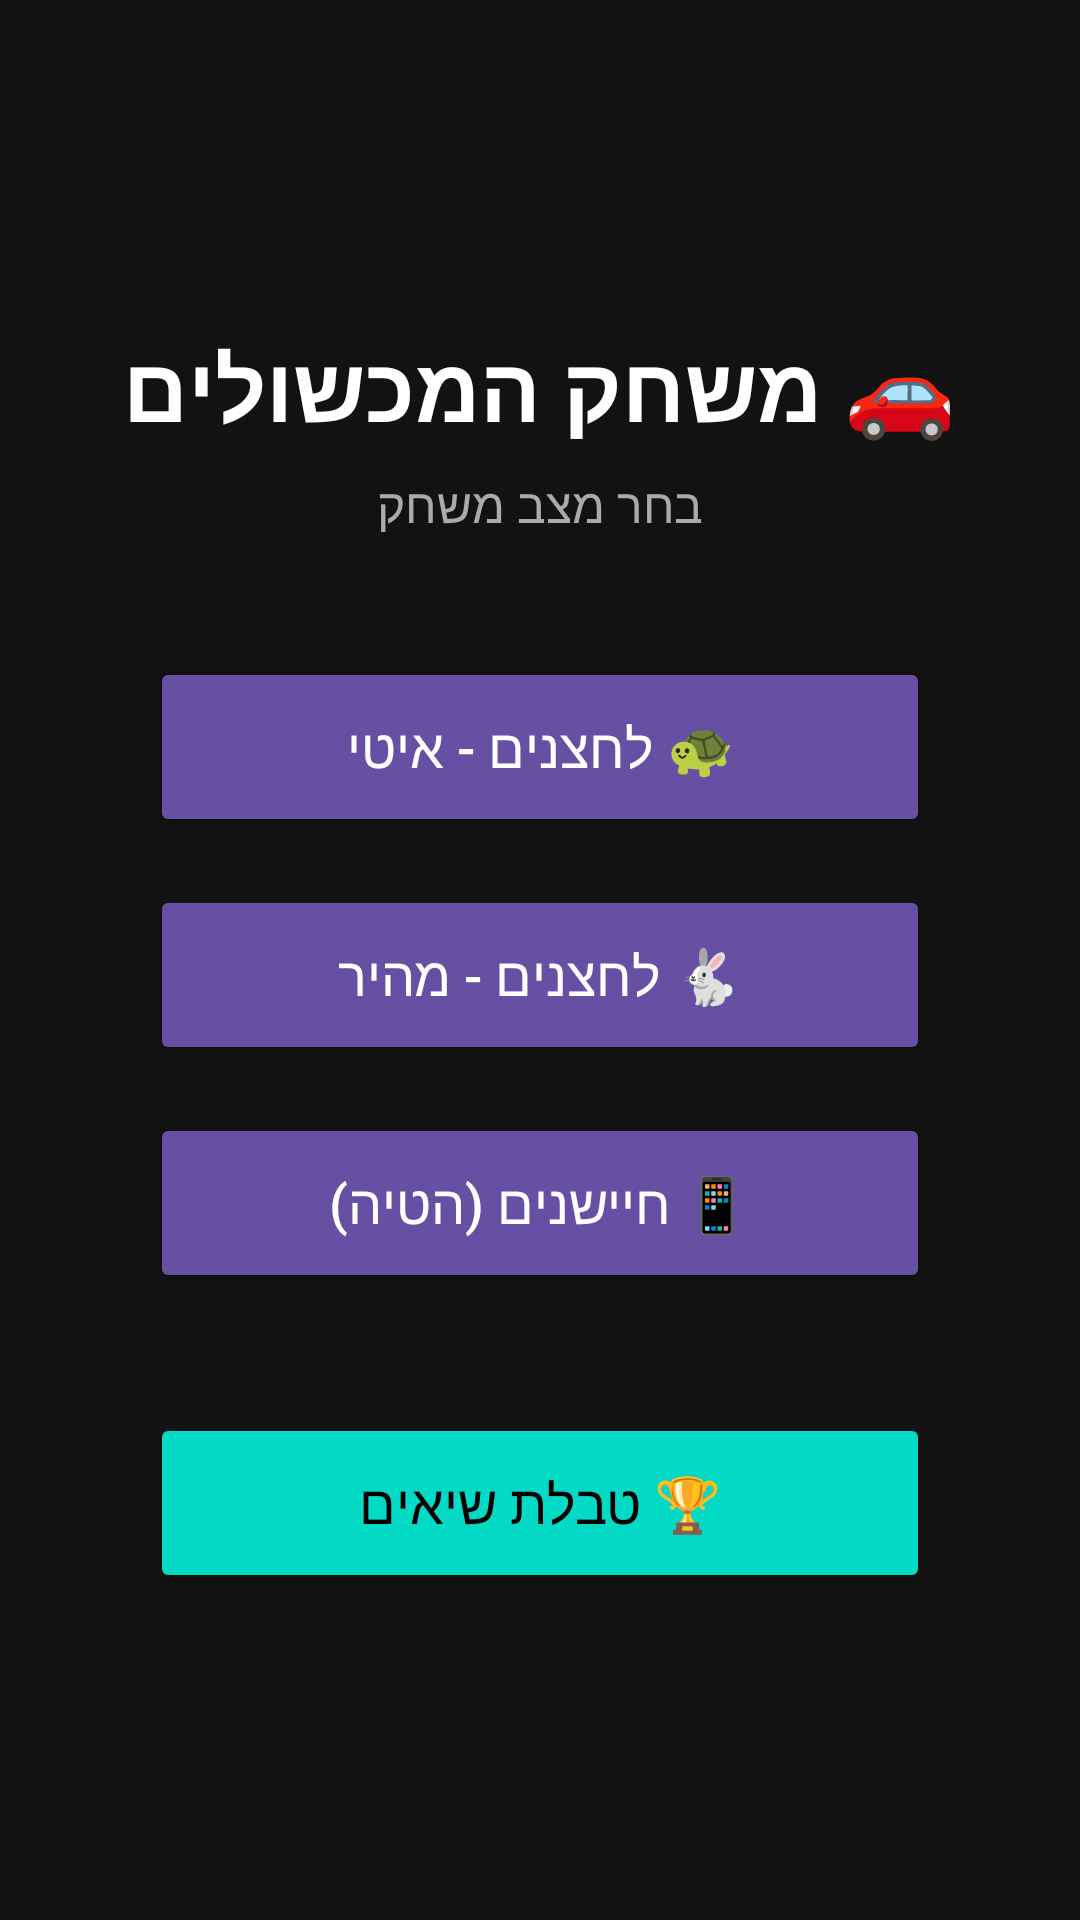

Android layout source for this screen:
<!-- AndroidManifest.xml: application theme Theme.ObstaclesGame -->
<!-- res/layout/activity_menu.xml -->
<?xml version="1.0" encoding="utf-8"?>
<LinearLayout xmlns:android="http://schemas.android.com/apk/res/android"
    android:layout_width="match_parent"
    android:layout_height="match_parent"
    android:orientation="vertical"
    android:gravity="center"
    android:background="#121212"
    android:padding="24dp">

    <TextView
        android:layout_width="wrap_content"
        android:layout_height="wrap_content"
        android:text="🚗 משחק המכשולים"
        android:textColor="#FFFFFF"
        android:textSize="30sp"
        android:textStyle="bold"
        android:layout_marginBottom="8dp" />

    <TextView
        android:layout_width="wrap_content"
        android:layout_height="wrap_content"
        android:text="בחר מצב משחק"
        android:textColor="#AAAAAA"
        android:textSize="16sp"
        android:layout_marginBottom="40dp" />

    <Button
        android:id="@+id/btnSlow"
        android:layout_width="260dp"
        android:layout_height="60dp"
        android:text="🐢 לחצנים - איטי"
        android:textSize="18sp"
        android:backgroundTint="#6750A4"
        android:textColor="#FFFFFF"
        android:layout_marginBottom="16dp" />

    <Button
        android:id="@+id/btnFast"
        android:layout_width="260dp"
        android:layout_height="60dp"
        android:text="🐇 לחצנים - מהיר"
        android:textSize="18sp"
        android:backgroundTint="#6750A4"
        android:textColor="#FFFFFF"
        android:layout_marginBottom="16dp" />

    <Button
        android:id="@+id/btnSensor"
        android:layout_width="260dp"
        android:layout_height="60dp"
        android:text="📱 חיישנים (הטיה)"
        android:textSize="18sp"
        android:backgroundTint="#6750A4"
        android:textColor="#FFFFFF"
        android:layout_marginBottom="40dp" />

    <Button
        android:id="@+id/btnHighScores"
        android:layout_width="260dp"
        android:layout_height="60dp"
        android:text="🏆 טבלת שיאים"
        android:textSize="18sp"
        android:backgroundTint="#03DAC5"
        android:textColor="#000000" />

</LinearLayout>
<!-- resources referenced by this layout -->
<resources>
  <style name="Theme.ObstaclesGame" parent="Base.Theme.ObstaclesGame" />
  <style name="Base.Theme.ObstaclesGame" parent="Theme.Material3.DayNight.NoActionBar">
          
          
      </style>
</resources>
